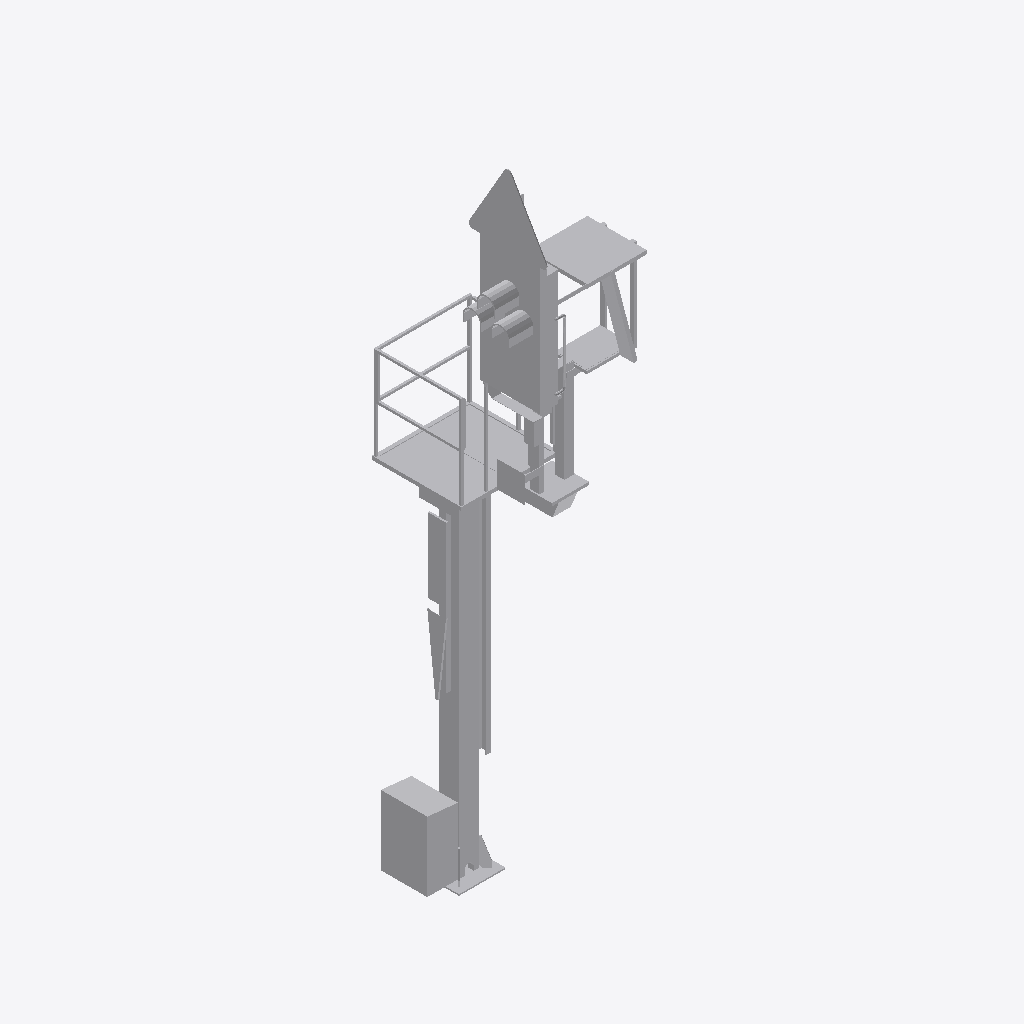
Isometric view of an IFC building model (IFC-SPF (STEP), schema IFC2X3, length unit metre), seen from the south-west, elements coloured by IFC class: 1 other element (light grey).
Extent 1.5 m × 1.7 m × 7.3 m (x, y, z). Elements (1): 1 IfcBuildingElementProxy.

HEADER;
FILE_DESCRIPTION(('ViewDefinition [CoordinationView]'),'2;1');
FILE_NAME('2018_01','2022-11-30T14:48:48',(''),(''),'The EXPRESS Data Manager Version 5.02.0100.07 : ','24.30.37300.0000 - Exporter 20.0.0.364 - Default','');
FILE_SCHEMA(('IFC2X3'));
ENDSEC;
DATA;
#108=IFCPROJECT('0slwKhn7z2nepBKjDOshJC',#41,'2018_01',$,$,'','Projekt  Status',(#97,#105),#92);
#25720=IFCSITE('0slwKhn7z2nepBKjDOshJE',#41,'Default',$,$,#25717,$,$,.ELEMENT.,(48,8,15,359802),(11,34,47,783432),519.0,$,$);
#25705=IFCBUILDING('0slwKhn7z2nepBKjDOshJD',#41,'',$,$,#25700,$,'',.ELEMENT.,$,$,$);
#25616=IFCBUILDINGELEMENTPROXY('1oSDmE$6DB8OU9patIc9AT',#41,'Familie1:S 8000.5.7-9_M4100-A1000-HS-Zs3-L_LOD200-300:2405756',$,'Familie1:S 8000.5.7-9_M4100-A1000-HS-Zs3-L_LOD200-300',#25615,#25610,'2405756',$);
ENDSEC;
